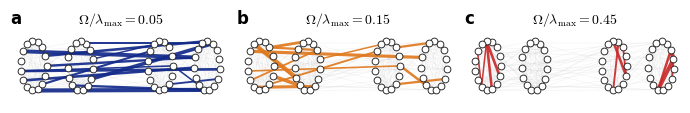

This figure's Python source: (Note: this script raises an exception after producing the figure.)
"""Figure 1: frequency-resolved edge roles in a hierarchical network."""

from pathlib import Path

import matplotlib.pyplot as plt
import networkx as nx
import numpy as np


navy = "#132A8A"
orange = "#E07A1F"
red = "#C92A2A"
grey = "#C9C9C9"
dark = "#202020"

plt.rc("font", family="serif", serif=["Times New Roman", "Times", "Nimbus Roman", "DejaVu Serif"], size=10)
plt.rc("mathtext", fontset="cm")


GROUP_SIZE = 15
P_WITHIN = 0.55
P_MIDDLE = 0.08
P_OUTER = 0.015
SEED = 190
ETA_FRACTION = 0.03
TOP_FRACTION = 0.05
FREQUENCIES = [0.05, 0.15, 0.45]
COLORS = [navy, orange, red]


def sample_graph():
    probabilities = np.full((4, 4), P_OUTER)
    np.fill_diagonal(probabilities, P_WITHIN)
    probabilities[0, 1] = probabilities[1, 0] = P_MIDDLE
    probabilities[2, 3] = probabilities[3, 2] = P_MIDDLE
    return nx.stochastic_block_model(
        [GROUP_SIZE] * 4,
        probabilities,
        seed=SEED,
    )


def fixed_layout(graph):
    centers = [-1.82, -0.84, 0.84, 1.82]
    position = {}
    for block in range(4):
        nodes = [
            node
            for node in graph.nodes()
            if graph.nodes[node]["block"] == block
        ]
        angles = np.linspace(0, 2 * np.pi, len(nodes), endpoint=False)
        angles += 0.28 * (block % 2)
        for node, angle in zip(nodes, angles):
            position[node] = (
                centers[block] + 0.27 * np.cos(angle),
                0.52 * np.sin(angle),
            )
    return position


def edge_scores(graph, frequencies):
    nodes = list(graph.nodes())
    index = {node: i for i, node in enumerate(nodes)}
    adjacency = nx.to_numpy_array(graph, nodelist=nodes)
    laplacian = np.diag(adjacency.sum(axis=1)) - adjacency
    eigenvalues, eigenvectors = np.linalg.eigh(laplacian)
    lambda_max = eigenvalues[-1]
    eta = ETA_FRACTION * lambda_max

    edges = list(graph.edges())
    scores = np.zeros((len(edges), len(frequencies)))
    for edge_index, (u, v) in enumerate(edges):
        incidence = np.zeros(len(nodes))
        incidence[index[u]] = 1.0
        incidence[index[v]] = -1.0
        coefficients = eigenvectors.T @ incidence
        for frequency_index, frequency in enumerate(frequencies):
            omega = frequency * lambda_max
            scores[edge_index, frequency_index] = (
                eta
                / np.pi
                * np.sum(
                    coefficients**2
                    / ((eigenvalues - omega) ** 2 + eta**2)
                )
            )
    return edges, scores


graph = sample_graph()
position = fixed_layout(graph)
edges, scores = edge_scores(graph, FREQUENCIES)

fig, axes = plt.subplots(1, 3, figsize=(6.8, 2.55))

for panel, (ax, frequency, color) in enumerate(
    zip(axes, FREQUENCIES, COLORS)
):
    nx.draw_networkx_edges(
        graph,
        position,
        edgelist=edges,
        edge_color=grey,
        width=0.35,
        alpha=0.28,
        ax=ax,
    )

    values = scores[:, panel]
    number = max(1, int(round(TOP_FRACTION * len(edges))))
    selected_indices = np.argpartition(values, -number)[-number:]
    selected_edges = [edges[index] for index in selected_indices]
    selected_values = values[selected_indices]
    low = selected_values.min()
    high = selected_values.max()
    scale = (selected_values - low) / max(high - low, 1e-14)
    widths = 1.1 + 1.9 * scale

    nx.draw_networkx_edges(
        graph,
        position,
        edgelist=selected_edges,
        edge_color=color,
        width=widths,
        alpha=0.92,
        ax=ax,
    )
    nx.draw_networkx_nodes(
        graph,
        position,
        node_size=24,
        node_color="white",
        edgecolors=dark,
        linewidths=0.65,
        ax=ax,
    )

    ax.set_title(
        rf"$\Omega/\lambda_{{\max}}={frequency:.2f}$",
        fontsize=10,
        pad=4,
    )
    ax.set_xlim(-2.23, 2.23)
    ax.set_ylim(-0.78, 0.78)
    ax.set_aspect("equal")
    ax.set_axis_off()
    ax.text(
        -0.02,
        1.02,
        chr(ord("a") + panel),
        fontsize=12,
        fontweight="bold",
        ha="left",
        va="bottom",
        transform=ax.transAxes,
        fontname="DejaVu Sans",
    )

fig.subplots_adjust(
    left=0.015,
    right=0.995,
    bottom=0.03,
    top=0.86,
    wspace=0.07,
)

root = Path(__file__).resolve().parents[1]
figure_dir = root / "paper" / "figures"
figure_dir.mkdir(parents=True, exist_ok=True)
fig.savefig(
    figure_dir / "fig1_edge_spectra.pdf",
    bbox_inches="tight",
    pad_inches=0.02,
)
fig.savefig(
    figure_dir / "fig1_edge_spectra.png",
    dpi=300,
    bbox_inches="tight",
    pad_inches=0.02,
)
print(f"Saved figure to {figure_dir / 'fig1_edge_spectra.pdf'}")
